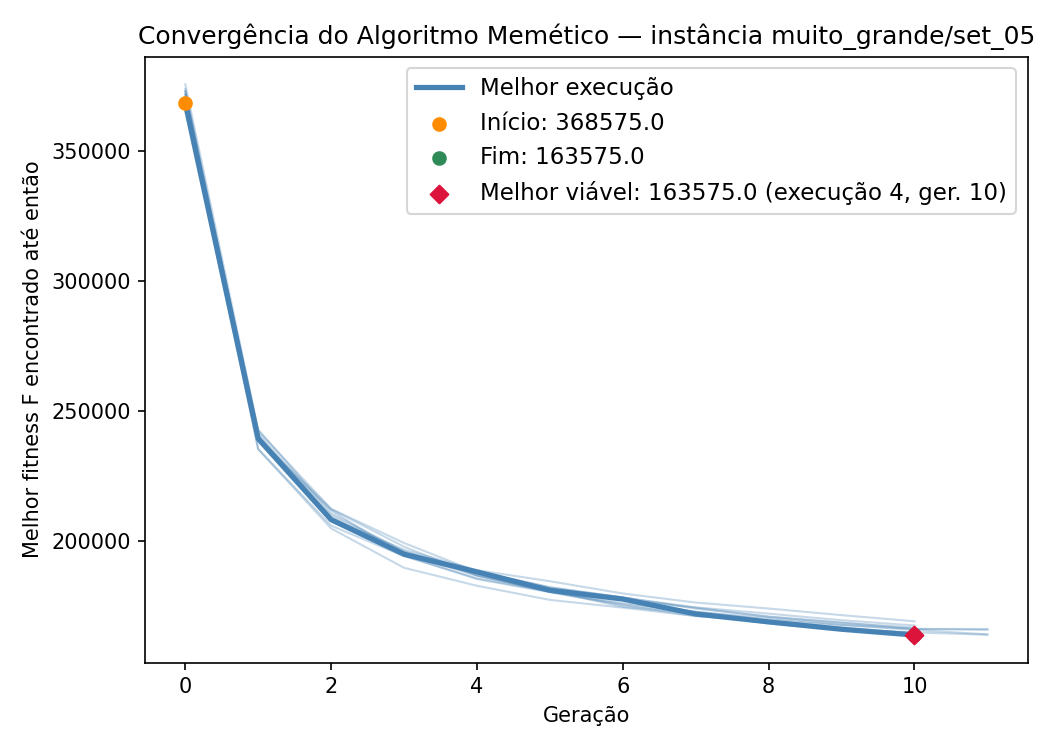

Source data for this figure (header and first rows):
iteration, generation, best_fitness, best_capacity_violation
1, 0, 373325, 0
1, 1, 235300, 0
1, 2, 205750, 0
1, 3, 193975, 0
1, 4, 185450, 0
1, 5, 180350, 0
1, 6, 177375, 0
1, 7, 174125, 0
1, 8, 170575, 0
1, 9, 168250, 0
1, 10, 166425, 0
2, 0, 370875, 0
2, 1, 240575, 0
2, 2, 208525, 0
2, 3, 196450, 0
2, 4, 188575, 0
2, 5, 184325, 0
2, 6, 179600, 0
2, 7, 176100, 0
2, 8, 173800, 0
2, 9, 171250, 0
2, 10, 168875, 0
3, 0, 368450, 0
3, 1, 235225, 0
3, 2, 204675, 0
3, 3, 189500, 0
3, 4, 182575, 0
3, 5, 177125, 0
3, 6, 174150, 0
3, 7, 170875, 0
3, 8, 168975, 0
3, 9, 165975, 0
3, 10, 164550, 0
4, 0, 368575, 0
4, 1, 239250, 0
4, 2, 208050, 0
4, 3, 194725, 0
4, 4, 187925, 0
4, 5, 180850, 0
4, 6, 177450, 0
4, 7, 171700, 0
4, 8, 168650, 0
4, 9, 165800, 0
4, 10, 163575, 0
5, 0, 373025, 0
5, 1, 241325, 0
5, 2, 208950, 0
5, 3, 194875, 0
5, 4, 186500, 0
5, 5, 180250, 0
5, 6, 175375, 0
5, 7, 172475, 0
5, 8, 170150, 0
5, 9, 167500, 0
5, 10, 165925, 0
5, 11, 165575, 0
6, 0, 372000, 0
6, 1, 242300, 0
6, 2, 212225, 0
6, 3, 199075, 0
... 54 more rows
